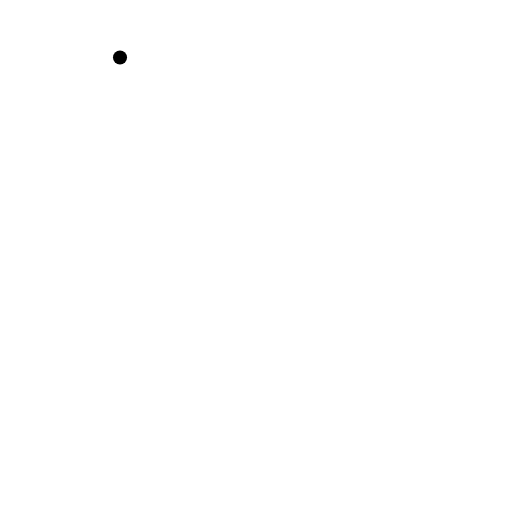
t = 0.00 s
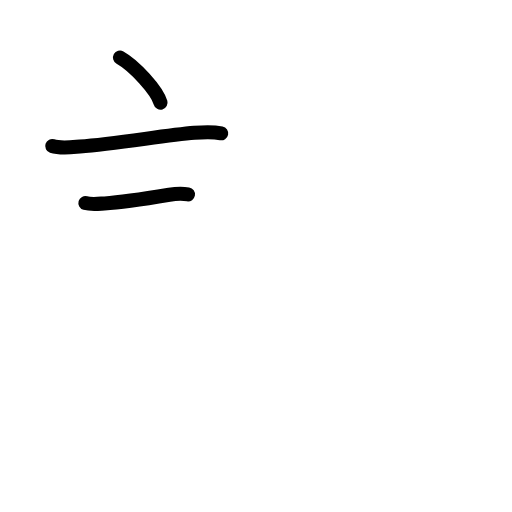
t = 2.58 s
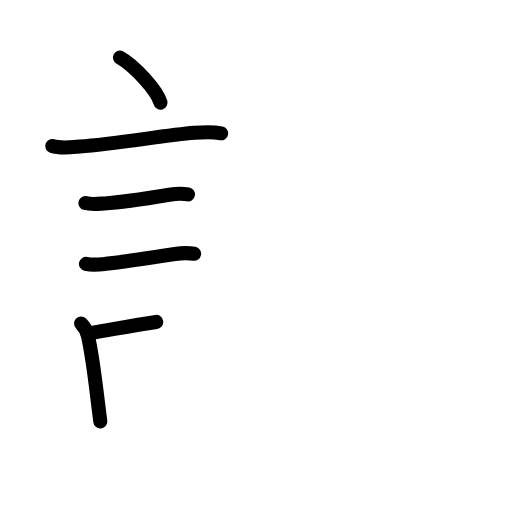
t = 5.25 s
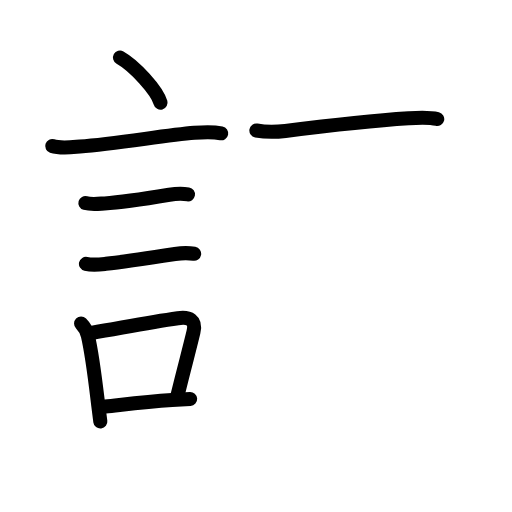
t = 7.75 s
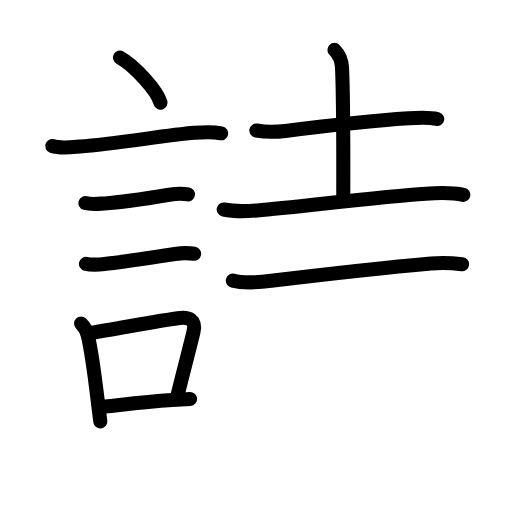
t = 10.42 s
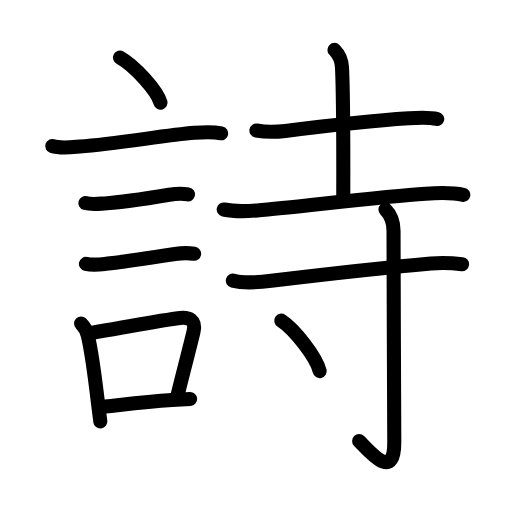
t = 13.00 s

The animated SVG that drew these frames (rendered in a browser with its animation timeline set to each time). Animation: 45 SMIL elements (animate=45); one cycle of 13.00 s.

<?xml version="1.0" encoding="UTF-8"?>
<!--
AniKanjiVG is licensed by CC-BY-SA Paul C. Sommerhoff (https://bitbucket.org/sommerhoff/anikanjivg).
AniKanjiVG uses KanjiVG which is licensed by CC-BY-SA Ulrich Apel (http://kanjivg.tagaini.net).
See also http://creativecommons.org/licenses/by-sa/3.0/
-->
<svg xmlns:kvg='http://kanjivg.tagaini.net' xmlns='http://www.w3.org/2000/svg' width='109' height='109' viewBox='0 0 109 109' style='fill:none;stroke:#000000;stroke-width:3;stroke-linecap:round;stroke-linejoin:round;' id="kvg:kanji_08a69"><g id="kvg:08a69" kvg:element="詩"><g id="kvg:08a69-g1" kvg:element="言" kvg:position="left" kvg:radical="general"><path id="kvg:08a69-s1" kvg:type="㇔" d="M25.55,12.25c3.05,1.7,7.87,6.97,8.63,9.61"><animate attributeName="d" begin="0.0s" dur="1.0s" from="M25.55,12.25C25.55,12.25,25.55,12.25,25.55,12.25" to="M25.55,12.25c3.05,1.7,7.87,6.97,8.63,9.61" />
</path>
<path id="kvg:08a69-s2" kvg:type="㇐" d="M11.12,31.08c1.73,0.58,4.12,0.26,5.89,0.12c7.71-0.57,18.03-2.39,24.38-2.92c1.87-0.16,3.84-0.27,5.7,0.1"><animate attributeName="d" begin="1.0s" dur="0.3333333333333333s" from="M11.12,31.08C11.12,31.08,11.12,31.08,11.12,31.08" to="M11.12,31.08c1.73,0.58,4.12,0.26,5.89,0.12" />
<animate attributeName="d" begin="1.3333333333333333s" dur="0.3333333333333333s" from="M11.12,31.08c1.73,0.58,4.12,0.26,5.89,0.12c0,0,0,0,0,0,0" to="M11.12,31.08c1.73,0.58,4.12,0.26,5.89,0.12c7.71-0.57,18.03-2.39,24.38-2.92" />
<animate attributeName="d" begin="1.6666666666666665s" dur="0.3333333333333333s" from="M11.12,31.08c1.73,0.58,4.12,0.26,5.89,0.12c7.71-0.57,18.03-2.39,24.38-2.92c0,0,0,0,0,0,0" to="M11.12,31.08c1.73,0.58,4.12,0.26,5.89,0.12c7.71-0.57,18.03-2.39,24.38-2.92c1.87-0.16,3.84-0.27,5.7,0.1" />
<animate attributeName="d" begin="0s" dur="1.0s" from="M-100,-100" to="M-100,-100" />
</path>
<path id="kvg:08a69-s3" kvg:type="㇐" d="M18.18,43.23c1.22,0.35,2.82,0.15,4.08,0.08c4.04-0.23,9.71-1.16,13.78-1.84c1.34-0.22,2.63-0.31,3.98-0.08"><animate attributeName="d" begin="2.0s" dur="0.3333333333333333s" from="M18.18,43.23C18.18,43.23,18.18,43.23,18.18,43.23" to="M18.18,43.23c1.22,0.35,2.82,0.15,4.08,0.08" />
<animate attributeName="d" begin="2.3333333333333335s" dur="0.3333333333333333s" from="M18.18,43.23c1.22,0.35,2.82,0.15,4.08,0.08c0,0,0,0,0,0,0" to="M18.18,43.23c1.22,0.35,2.82,0.15,4.08,0.08c4.04-0.23,9.71-1.16,13.78-1.84" />
<animate attributeName="d" begin="2.6666666666666665s" dur="0.3333333333333333s" from="M18.18,43.23c1.22,0.35,2.82,0.15,4.08,0.08c4.04-0.23,9.71-1.16,13.78-1.84c0,0,0,0,0,0,0" to="M18.18,43.23c1.22,0.35,2.82,0.15,4.08,0.08c4.04-0.23,9.71-1.16,13.78-1.84c1.34-0.22,2.63-0.31,3.98-0.08" />
<animate attributeName="d" begin="0s" dur="2.0s" from="M-100,-100" to="M-100,-100" />
</path>
<path id="kvg:08a69-s4" kvg:type="㇐" d="M18.3,56.17c1.45,0.33,2.95,0.14,4.23,0c3.41-0.38,10.84-1.5,14.73-2.1c1.26-0.19,2.8-0.26,4.07-0.04"><animate attributeName="d" begin="3.0s" dur="0.3333333333333333s" from="M18.3,56.17C18.3,56.17,18.3,56.17,18.3,56.17" to="M18.3,56.17c1.45,0.33,2.95,0.14,4.23,0" />
<animate attributeName="d" begin="3.3333333333333335s" dur="0.3333333333333333s" from="M18.3,56.17c1.45,0.33,2.95,0.14,4.23,0c0,0,0,0,0,0,0" to="M18.3,56.17c1.45,0.33,2.95,0.14,4.23,0c3.41-0.38,10.84-1.5,14.73-2.1" />
<animate attributeName="d" begin="3.6666666666666665s" dur="0.3333333333333333s" from="M18.3,56.17c1.45,0.33,2.95,0.14,4.23,0c3.41-0.38,10.84-1.5,14.73-2.1c0,0,0,0,0,0,0" to="M18.3,56.17c1.45,0.33,2.95,0.14,4.23,0c3.41-0.38,10.84-1.5,14.73-2.1c1.26-0.19,2.8-0.26,4.07-0.04" />
<animate attributeName="d" begin="0s" dur="3.0s" from="M-100,-100" to="M-100,-100" />
</path>
<g id="kvg:08a69-g2" kvg:element="口"><path id="kvg:08a69-s5" kvg:type="㇑" d="M17.26,68.88c0.86,0.86,1.25,1.74,1.46,2.65c0.96,4.12,1.55,9.38,2.21,14.83c0.14,1.12,0.28,2.25,0.43,3.38"><animate attributeName="d" begin="4.0s" dur="0.3333333333333333s" from="M17.26,68.88C17.26,68.88,17.26,68.88,17.26,68.88" to="M17.26,68.88c0.86,0.86,1.25,1.74,1.46,2.65" />
<animate attributeName="d" begin="4.333333333333333s" dur="0.3333333333333333s" from="M17.26,68.88c0.86,0.86,1.25,1.74,1.46,2.65c0,0,0,0,0,0,0" to="M17.26,68.88c0.86,0.86,1.25,1.74,1.46,2.65c0.96,4.12,1.55,9.38,2.21,14.83" />
<animate attributeName="d" begin="4.666666666666667s" dur="0.3333333333333333s" from="M17.26,68.88c0.86,0.86,1.25,1.74,1.46,2.65c0.96,4.12,1.55,9.38,2.21,14.83c0,0,0,0,0,0,0" to="M17.26,68.88c0.86,0.86,1.25,1.74,1.46,2.65c0.96,4.12,1.55,9.38,2.21,14.83c0.14,1.12,0.28,2.25,0.43,3.38" />
<animate attributeName="d" begin="0s" dur="4.0s" from="M-100,-100" to="M-100,-100" />
</path>
<path id="kvg:08a69-s6" kvg:type="㇕b" d="M19.44,70.88c7.6-1.31,12.34-2.26,18.43-3.13c2.44-0.35,3.93,0.37,3.31,2.98c-0.9,3.78-1.76,6.84-3.38,13.41"><animate attributeName="d" begin="5.0s" dur="0.3333333333333333s" from="M19.44,70.88C19.44,70.88,19.44,70.88,19.44,70.88" to="M19.44,70.88c7.6-1.31,12.34-2.26,18.43-3.13" />
<animate attributeName="d" begin="5.333333333333333s" dur="0.3333333333333333s" from="M19.44,70.88c7.6-1.31,12.34-2.26,18.43-3.13c0,0,0,0,0,0,0" to="M19.44,70.88c7.6-1.31,12.34-2.26,18.43-3.13c2.44-0.35,3.93,0.37,3.31,2.98" />
<animate attributeName="d" begin="5.666666666666667s" dur="0.3333333333333333s" from="M19.44,70.88c7.6-1.31,12.34-2.26,18.43-3.13c2.44-0.35,3.93,0.37,3.31,2.98c0,0,0,0,0,0,0" to="M19.44,70.88c7.6-1.31,12.34-2.26,18.43-3.13c2.44-0.35,3.93,0.37,3.31,2.98c-0.9,3.78-1.76,6.84-3.38,13.41" />
<animate attributeName="d" begin="0s" dur="5.0s" from="M-100,-100" to="M-100,-100" />
</path>
<path id="kvg:08a69-s7" kvg:type="㇐b" d="M22.42,86.52c4.47-0.46,8.31-0.94,14.22-1.35c1.19-0.08,2.46-0.16,3.84-0.24"><animate attributeName="d" begin="6.0s" dur="0.5s" from="M22.42,86.52C22.42,86.52,22.42,86.52,22.42,86.52" to="M22.42,86.52c4.47-0.46,8.31-0.94,14.22-1.35" />
<animate attributeName="d" begin="6.5s" dur="0.5s" from="M22.42,86.52c4.47-0.46,8.31-0.94,14.22-1.35c0,0,0,0,0,0,0" to="M22.42,86.52c4.47-0.46,8.31-0.94,14.22-1.35c1.19-0.08,2.46-0.16,3.84-0.24" />
<animate attributeName="d" begin="0s" dur="6.0s" from="M-100,-100" to="M-100,-100" />
</path>
</g>
</g>
<g id="kvg:08a69-g3" kvg:element="寺" kvg:position="right" kvg:phon="寺"><g id="kvg:08a69-g4" kvg:element="土"><path id="kvg:08a69-s8" kvg:type="㇐" d="M54.58,27.78c1.92,0.35,4.28,0.32,6.17,0.09c6.66-0.84,20.38-2.32,26.25-2.7c1.71-0.11,4.25-0.29,6.08,0.17"><animate attributeName="d" begin="7.0s" dur="0.3333333333333333s" from="M54.58,27.78C54.58,27.78,54.58,27.78,54.58,27.78" to="M54.58,27.78c1.92,0.35,4.28,0.32,6.17,0.09" />
<animate attributeName="d" begin="7.333333333333333s" dur="0.3333333333333333s" from="M54.58,27.78c1.92,0.35,4.28,0.32,6.17,0.09c0,0,0,0,0,0,0" to="M54.58,27.78c1.92,0.35,4.28,0.32,6.17,0.09c6.66-0.84,20.38-2.32,26.25-2.7" />
<animate attributeName="d" begin="7.666666666666667s" dur="0.3333333333333333s" from="M54.58,27.78c1.92,0.35,4.28,0.32,6.17,0.09c6.66-0.84,20.38-2.32,26.25-2.7c0,0,0,0,0,0,0" to="M54.58,27.78c1.92,0.35,4.28,0.32,6.17,0.09c6.66-0.84,20.38-2.32,26.25-2.7c1.71-0.11,4.25-0.29,6.08,0.17" />
<animate attributeName="d" begin="0s" dur="7.0s" from="M-100,-100" to="M-100,-100" />
</path>
<path id="kvg:08a69-s9" kvg:type="㇑a" d="M71.2,10.62c1.03,1.03,1.54,2.26,1.61,3.75c0.35,7.25,0.27,25.38,0.27,27.85"><animate attributeName="d" begin="8.0s" dur="0.5s" from="M71.2,10.62C71.2,10.62,71.2,10.62,71.2,10.62" to="M71.2,10.62c1.03,1.03,1.54,2.26,1.61,3.75" />
<animate attributeName="d" begin="8.5s" dur="0.5s" from="M71.2,10.62c1.03,1.03,1.54,2.26,1.61,3.75c0,0,0,0,0,0,0" to="M71.2,10.62c1.03,1.03,1.54,2.26,1.61,3.75c0.35,7.25,0.27,25.38,0.27,27.85" />
<animate attributeName="d" begin="0s" dur="8.0s" from="M-100,-100" to="M-100,-100" />
</path>
<path id="kvg:08a69-s10" kvg:type="㇐" d="M47.63,44.6c2.5,0.53,4.85,0.39,7.11,0.2c9.14-0.8,26.42-2.97,35.89-3.57c2.35-0.15,5.37-0.34,8,0.25"><animate attributeName="d" begin="9.0s" dur="0.3333333333333333s" from="M47.63,44.6C47.63,44.6,47.63,44.6,47.63,44.6" to="M47.63,44.6c2.5,0.53,4.85,0.39,7.11,0.2" />
<animate attributeName="d" begin="9.333333333333334s" dur="0.3333333333333333s" from="M47.63,44.6c2.5,0.53,4.85,0.39,7.11,0.2c0,0,0,0,0,0,0" to="M47.63,44.6c2.5,0.53,4.85,0.39,7.11,0.2c9.14-0.8,26.42-2.97,35.89-3.57" />
<animate attributeName="d" begin="9.666666666666666s" dur="0.3333333333333333s" from="M47.63,44.6c2.5,0.53,4.85,0.39,7.11,0.2c9.14-0.8,26.42-2.97,35.89-3.57c0,0,0,0,0,0,0" to="M47.63,44.6c2.5,0.53,4.85,0.39,7.11,0.2c9.14-0.8,26.42-2.97,35.89-3.57c2.35-0.15,5.37-0.34,8,0.25" />
<animate attributeName="d" begin="0s" dur="9.0s" from="M-100,-100" to="M-100,-100" />
</path>
</g>
<g id="kvg:08a69-g5" kvg:element="寸"><path id="kvg:08a69-s11" kvg:type="㇐" d="M49.57,59.74c2.43,0.64,5.78,0.34,8.18,0.05c10.75-1.29,22.62-2.67,33.99-3.68c2.28-0.2,4.5-0.11,6.63,0.14"><animate attributeName="d" begin="10.0s" dur="0.3333333333333333s" from="M49.57,59.74C49.57,59.74,49.57,59.74,49.57,59.74" to="M49.57,59.74c2.43,0.64,5.78,0.34,8.18,0.05" />
<animate attributeName="d" begin="10.333333333333334s" dur="0.3333333333333333s" from="M49.57,59.74c2.43,0.64,5.78,0.34,8.18,0.05c0,0,0,0,0,0,0" to="M49.57,59.74c2.43,0.64,5.78,0.34,8.18,0.05c10.75-1.29,22.62-2.67,33.99-3.68" />
<animate attributeName="d" begin="10.666666666666666s" dur="0.3333333333333333s" from="M49.57,59.74c2.43,0.64,5.78,0.34,8.18,0.05c10.75-1.29,22.62-2.67,33.99-3.68c0,0,0,0,0,0,0" to="M49.57,59.74c2.43,0.64,5.78,0.34,8.18,0.05c10.75-1.29,22.62-2.67,33.99-3.68c2.28-0.2,4.5-0.11,6.63,0.14" />
<animate attributeName="d" begin="0s" dur="10.0s" from="M-100,-100" to="M-100,-100" />
</path>
<path id="kvg:08a69-s12" kvg:type="㇚" d="M82.06,44.58c1.12,1.12,1.72,2.79,1.72,4.56c0,12.03,0.16,40.93,0.16,45.02c0,8.33-4.99,2.22-7.49-0.29"><animate attributeName="d" begin="11.0s" dur="0.3333333333333333s" from="M82.06,44.58C82.06,44.58,82.06,44.58,82.06,44.58" to="M82.06,44.58c1.12,1.12,1.72,2.79,1.72,4.56" />
<animate attributeName="d" begin="11.333333333333334s" dur="0.3333333333333333s" from="M82.06,44.58c1.12,1.12,1.72,2.79,1.72,4.56c0,0,0,0,0,0,0" to="M82.06,44.58c1.12,1.12,1.72,2.79,1.72,4.56c0,12.03,0.16,40.93,0.16,45.02" />
<animate attributeName="d" begin="11.666666666666666s" dur="0.3333333333333333s" from="M82.06,44.58c1.12,1.12,1.72,2.79,1.72,4.56c0,12.03,0.16,40.93,0.16,45.02c0,0,0,0,0,0,0" to="M82.06,44.58c1.12,1.12,1.72,2.79,1.72,4.56c0,12.03,0.16,40.93,0.16,45.02c0,8.33-4.99,2.22-7.49-0.29" />
<animate attributeName="d" begin="0s" dur="11.0s" from="M-100,-100" to="M-100,-100" />
</path>
<path id="kvg:08a69-s13" kvg:type="㇔" d="M59.88,68.25c2.89,1.9,7.46,7.8,8.18,10.75"><animate attributeName="d" begin="12.0s" dur="1.0s" from="M59.88,68.25C59.88,68.25,59.88,68.25,59.88,68.25" to="M59.88,68.25c2.89,1.9,7.46,7.8,8.18,10.75" />
<animate attributeName="d" begin="0s" dur="12.0s" from="M-100,-100" to="M-100,-100" />
</path>
</g>
</g>
</g>
</svg>
